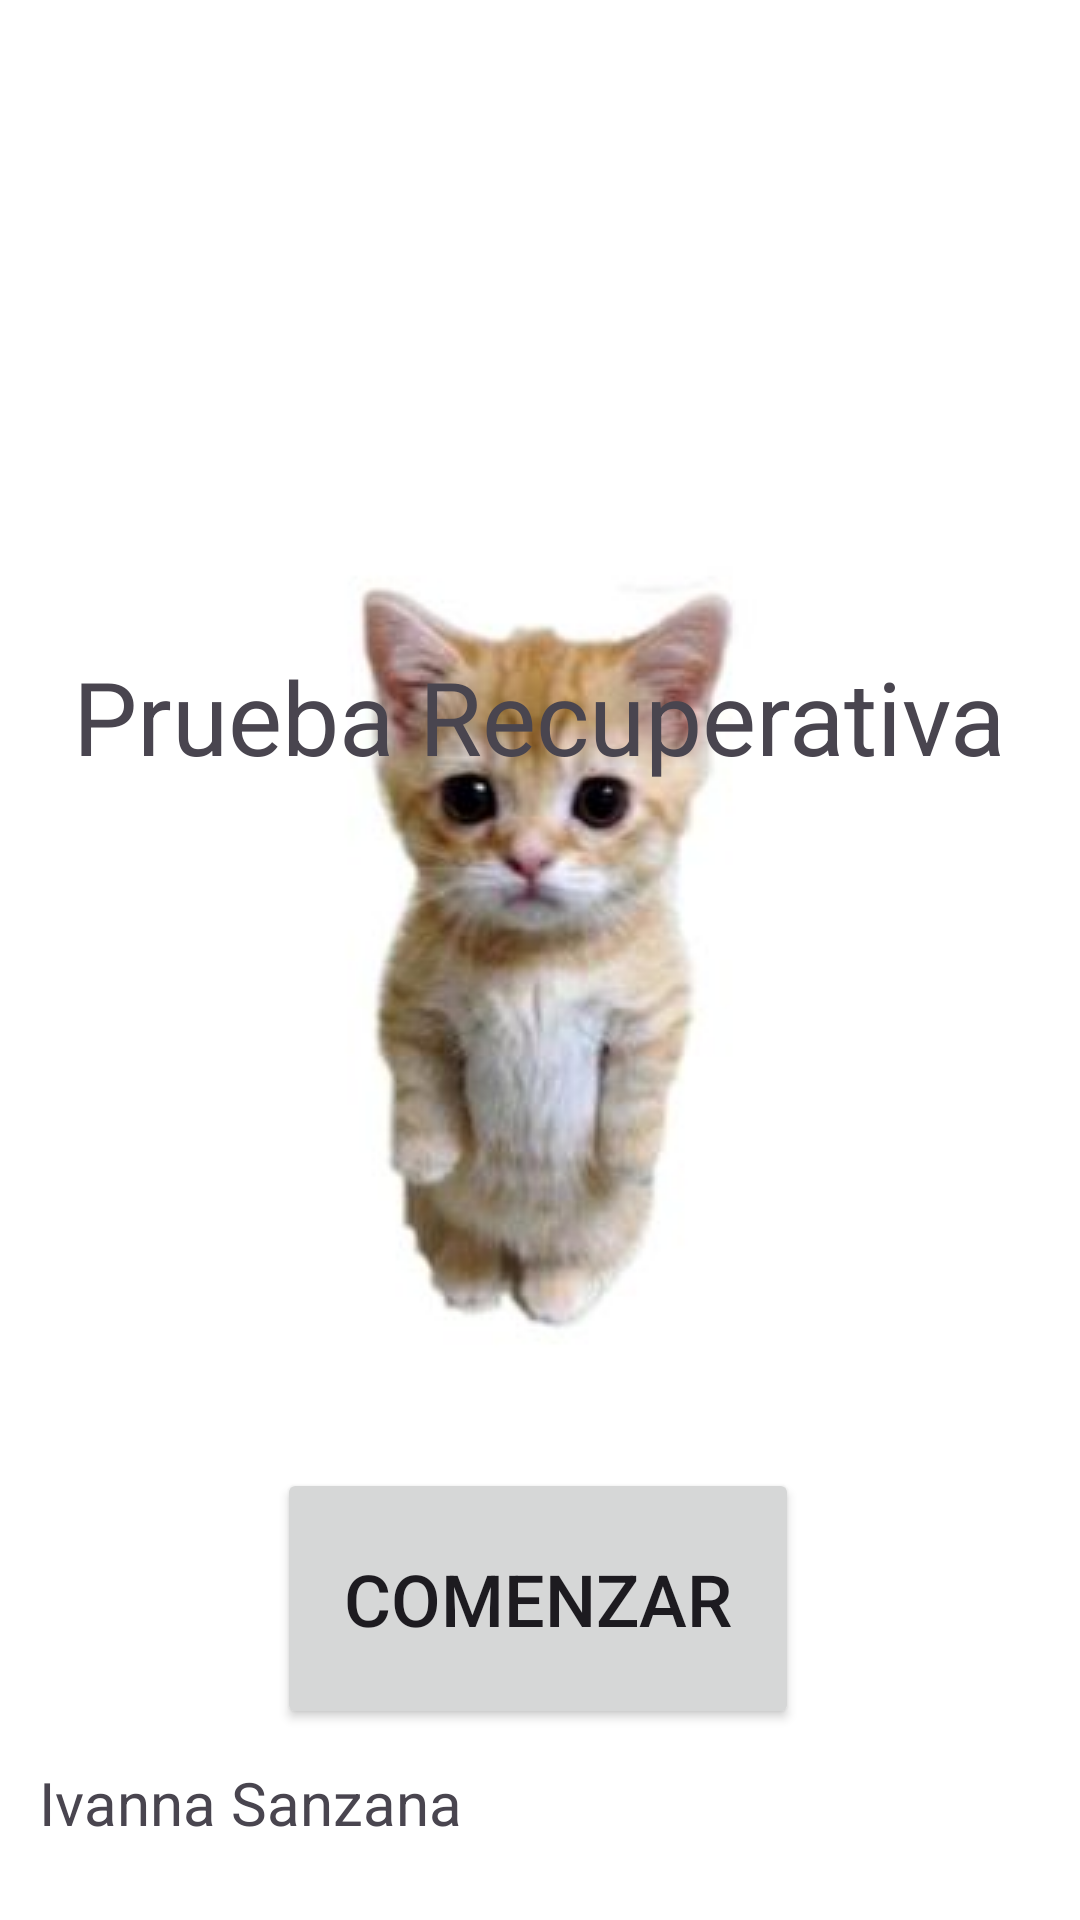

Android layout source for this screen:
<!-- AndroidManifest.xml: activity theme SplashiTheme -->
<!-- res/layout/activity_main.xml -->
<?xml version="1.0" encoding="utf-8"?>
<androidx.constraintlayout.widget.ConstraintLayout xmlns:android="http://schemas.android.com/apk/res/android"
    xmlns:app="http://schemas.android.com/apk/res-auto"
    xmlns:tools="http://schemas.android.com/tools"
    android:layout_width="match_parent"
    android:layout_height="match_parent"
    tools:context=".MainActivity">

    <TextView
        android:layout_width="wrap_content"
        android:layout_height="wrap_content"
        android:text="Ivanna Sanzana"
        android:textSize="20sp"
        app:layout_constraintBottom_toBottomOf="parent"
        app:layout_constraintEnd_toEndOf="parent"
        app:layout_constraintHorizontal_bias="0.059"
        app:layout_constraintStart_toStartOf="parent"
        app:layout_constraintTop_toTopOf="parent"
        app:layout_constraintVertical_bias="0.958" />

    <TextView
        android:id="@+id/textView"
        android:layout_width="wrap_content"
        android:layout_height="wrap_content"
        android:layout_marginTop="216dp"
        android:text="Prueba Recuperativa"
        android:textSize="34sp"
        app:layout_constraintEnd_toEndOf="parent"
        app:layout_constraintHorizontal_bias="0.495"
        app:layout_constraintStart_toStartOf="parent"
        app:layout_constraintTop_toTopOf="parent" />

    <Button
        android:id="@+id/boton_iniciar"
        android:layout_width="174dp"
        android:layout_height="87dp"
        android:layout_marginTop="228dp"
        android:text="Comenzar"
        android:textSize="24sp"
        app:cornerRadius="14dp"
        app:layout_constraintEnd_toEndOf="parent"
        app:layout_constraintHorizontal_bias="0.497"
        app:layout_constraintStart_toStartOf="parent"
        app:layout_constraintTop_toBottomOf="@+id/textView" />

    <ImageView
        android:id="@+id/imageView2"
        android:layout_width="197dp"
        android:layout_height="164dp"
        app:layout_constraintBottom_toTopOf="@+id/textView"
        app:layout_constraintEnd_toEndOf="parent"
        app:layout_constraintStart_toStartOf="parent"
        app:layout_constraintTop_toTopOf="parent"
        app:layout_constraintVertical_bias="1.0"
        app:srcCompat="@drawable/maxwell" />

</androidx.constraintlayout.widget.ConstraintLayout>
<!-- resources referenced by this layout -->
<resources>
  <style name="SplashiTheme" parent="Base.Theme.App">
          <item name="android:windowBackground">@drawable/splashi_screen</item>
      </style>
  <style name="Base.Theme.App" parent="Theme.Material3.DayNight.NoActionBar">
          
          
      </style>
  <!-- drawable splashi_screen (drawable) -->
  <?xml version="1.0" encoding="utf-8"?>
  <layer-list xmlns:android="http://schemas.android.com/apk/res/android">
      <item android:drawable="@color/white"/>
  
      <item>
          <bitmap
              android:gravity="center"
              android:src="@drawable/miau"/>
      </item>
  
  </layer-list>
  <!-- drawable miau: jpg bitmap (drawable, 9140 bytes) -->
  <!-- not gathered from this repository: default colours our renderer supplied (Android Studio template values) -->
  <color name="white">#FFFFFFFF</color>
</resources>
